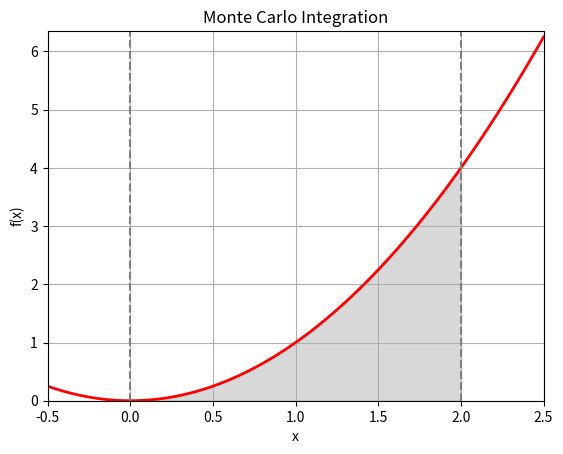

Recreate this plot in Python.
import random
import numpy as np
import matplotlib.pyplot as plt
import scipy.integrate as spi


# =========================
# Function
# =========================

def f(x):
    return x ** 2


# Integration limits
a = 0
b = 2


# =========================
# Monte Carlo Method
# =========================

def monte_carlo_integral(func, a, b, samples=100000):

    max_y = max(func(a), func(b))

    inside_points = 0

    for _ in range(samples):

        x = random.uniform(a, b)
        y = random.uniform(0, max_y)

        if y <= func(x):
            inside_points += 1

    rectangle_area = (b - a) * max_y

    return rectangle_area * (inside_points / samples)


# Monte Carlo result
mc_result = monte_carlo_integral(f, a, b)


# =========================
# quad result
# =========================

quad_result, error = spi.quad(f, a, b)


# =========================
# Output
# =========================

print(f"Monte Carlo result: {mc_result}")
print(f"quad result: {quad_result}")
print(f"Error estimate: {error}")


# =========================
# Plot
# =========================

x = np.linspace(-0.5, 2.5, 400)
y = f(x)

fig, ax = plt.subplots()

ax.plot(x, y, 'r', linewidth=2)

ix = np.linspace(a, b)
iy = f(ix)

ax.fill_between(ix, iy, color='gray', alpha=0.3)

ax.set_xlim([x[0], x[-1]])
ax.set_ylim([0, max(y) + 0.1])

ax.set_xlabel('x')
ax.set_ylabel('f(x)')

ax.axvline(x=a, color='gray', linestyle='--')
ax.axvline(x=b, color='gray', linestyle='--')

ax.set_title('Monte Carlo Integration')

plt.grid()
plt.show()
